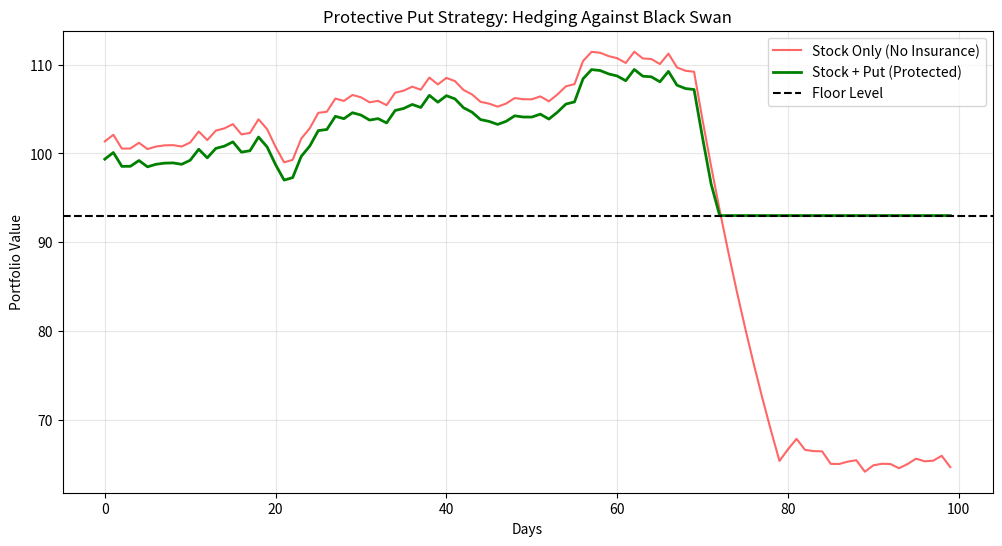

The matplotlib source for this figure:
import numpy as np
import matplotlib.pyplot as plt

# 1. 模擬參數：設定一個發生黑天鵝大跌的場景
S0 = 100          # 初始股價
K = 95            # Put 的履約價 (想在跌破 5% 時啟動保險)
put_premium = 2.0 # 買這張保險要付的權利金
n_days = 100      # 模擬 100 天

# 模擬一條「先平穩後暴跌」的股價路徑 (黑天鵝)
np.random.seed(10)
returns = np.random.normal(0.0002, 0.01, n_days) # 平時小波動
returns[70:80] = -0.05                           # 第 70 天開始連續暴跌 5%
price_path = S0 * np.cumprod(1 + returns)

# 2. 計算資產價值
# 純持股價值
stock_only = price_path

# 保護性看跌 (Protective Put) 價值
# 總價值 = 股價 + Put價值 - 權利金成本
# Put價值 = max(K - S, 0)
put_payoff = np.maximum(K - price_path, 0)
protected_portfolio = price_path + put_payoff - put_premium

# 3. 繪圖觀察
plt.figure(figsize=(12, 6))
plt.plot(stock_only, label='Stock Only (No Insurance)', color='red', alpha=0.6)
plt.plot(protected_portfolio, label='Stock + Put (Protected)', color='green', linewidth=2)
plt.axhline(K - put_premium, color='black', linestyle='--', label='Floor Level')

plt.title("Protective Put Strategy: Hedging Against Black Swan")
plt.xlabel("Days")
plt.ylabel("Portfolio Value")
plt.legend()
plt.grid(True, alpha=0.3)
plt.show()

print(f"最終純持股價值: {stock_only[-1]:.2f}")
print(f"最終保護後價值: {protected_portfolio[-1]:.2f}")
